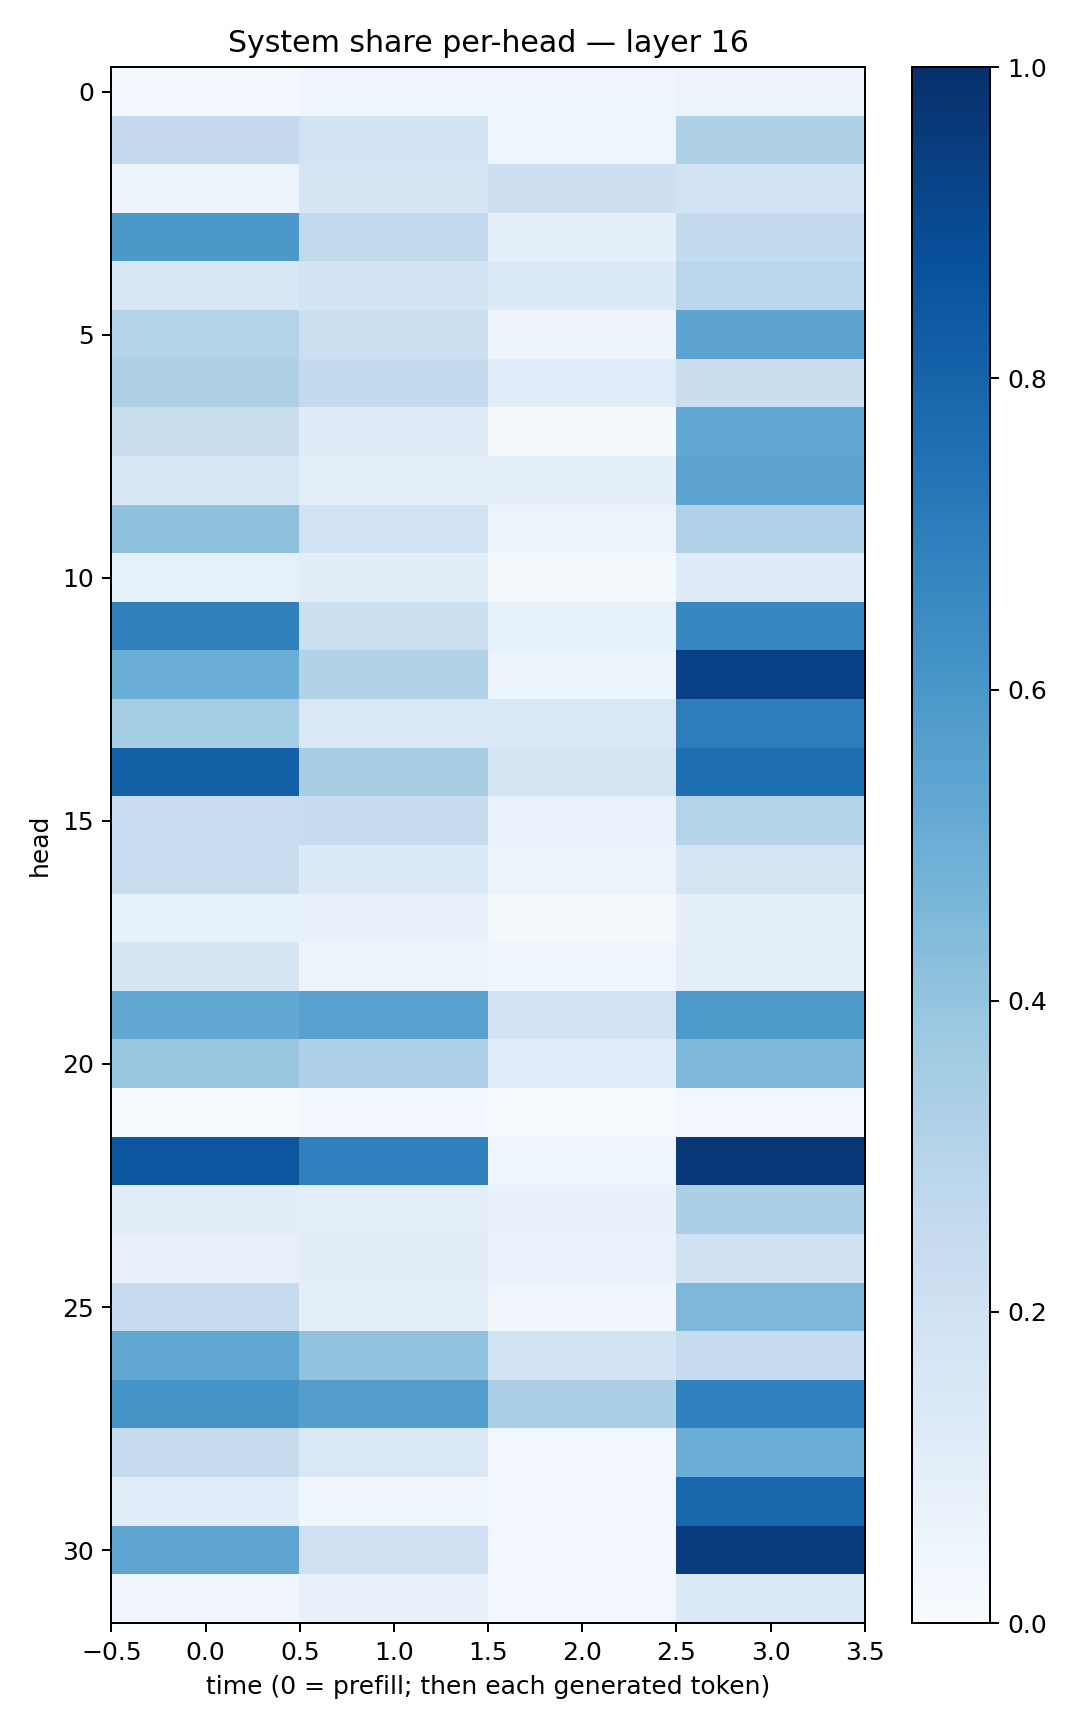

The file beside this chart, header and first rows:
0.02937168, 0.041992422, 0.045513835, 0.05688617
0.2527, 0.1844, 0.04582, 0.3207
0.04969, 0.1666, 0.2139, 0.187
0.5971, 0.2619, 0.08668, 0.2566
0.154, 0.1825, 0.1358, 0.2855
0.3084, 0.2165, 0.04768, 0.5424
0.3232, 0.2576, 0.1159, 0.2245
0.2253, 0.1204, 0.01272, 0.524
0.1607, 0.1012, 0.09338, 0.5404
0.4112, 0.1942, 0.05543, 0.3177
0.08295, 0.1039, 0.01765, 0.1194
0.6868, 0.2149, 0.08416, 0.6641
0.5037, 0.3109, 0.06011, 0.931
0.3529, 0.1478, 0.1412, 0.701
0.8091, 0.3424, 0.175, 0.7605
0.2282, 0.2417, 0.06937, 0.3008
0.2272, 0.1364, 0.05718, 0.1765
0.08508, 0.07783, 0.02288, 0.08959
0.1711, 0.04785, 0.03884, 0.0987
0.5247, 0.5565, 0.1854, 0.5921
0.3884, 0.3247, 0.1163, 0.4544
0.004475, 0.0264, 0.00504, 0.02868
0.8551, 0.6892, 0.04203, 0.9677
0.1037, 0.09471, 0.07354, 0.3331
0.07491, 0.1039, 0.06721, 0.1954
0.2459, 0.09913, 0.03342, 0.4551
0.531, 0.4057, 0.1863, 0.2423
0.6121, 0.5669, 0.3349, 0.6882
0.2393, 0.1472, 0.03103, 0.5018
0.1146, 0.03825, 0.03006, 0.7897
0.538, 0.2054, 0.03046, 0.9503
0.03495, 0.0719, 0.02534, 0.133
